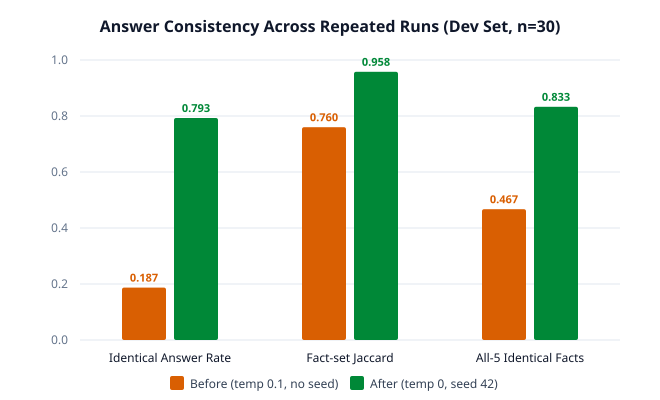

Values plotted in this chart, from the file beside it:
metric, condition, n, score
Identical Answer Rate, before (old prompt, temp 0.1), 30, 0.187
Identical Answer Rate, after (new prompt, temp 0, seed 42), 30, 0.793
Fact-set Jaccard, before (old prompt, temp 0.1), 30, 0.76
Fact-set Jaccard, after (new prompt, temp 0, seed 42), 30, 0.958
All-5 Identical Facts, before (old prompt, temp 0.1), 30, 0.467
All-5 Identical Facts, after (new prompt, temp 0, seed 42), 30, 0.833
